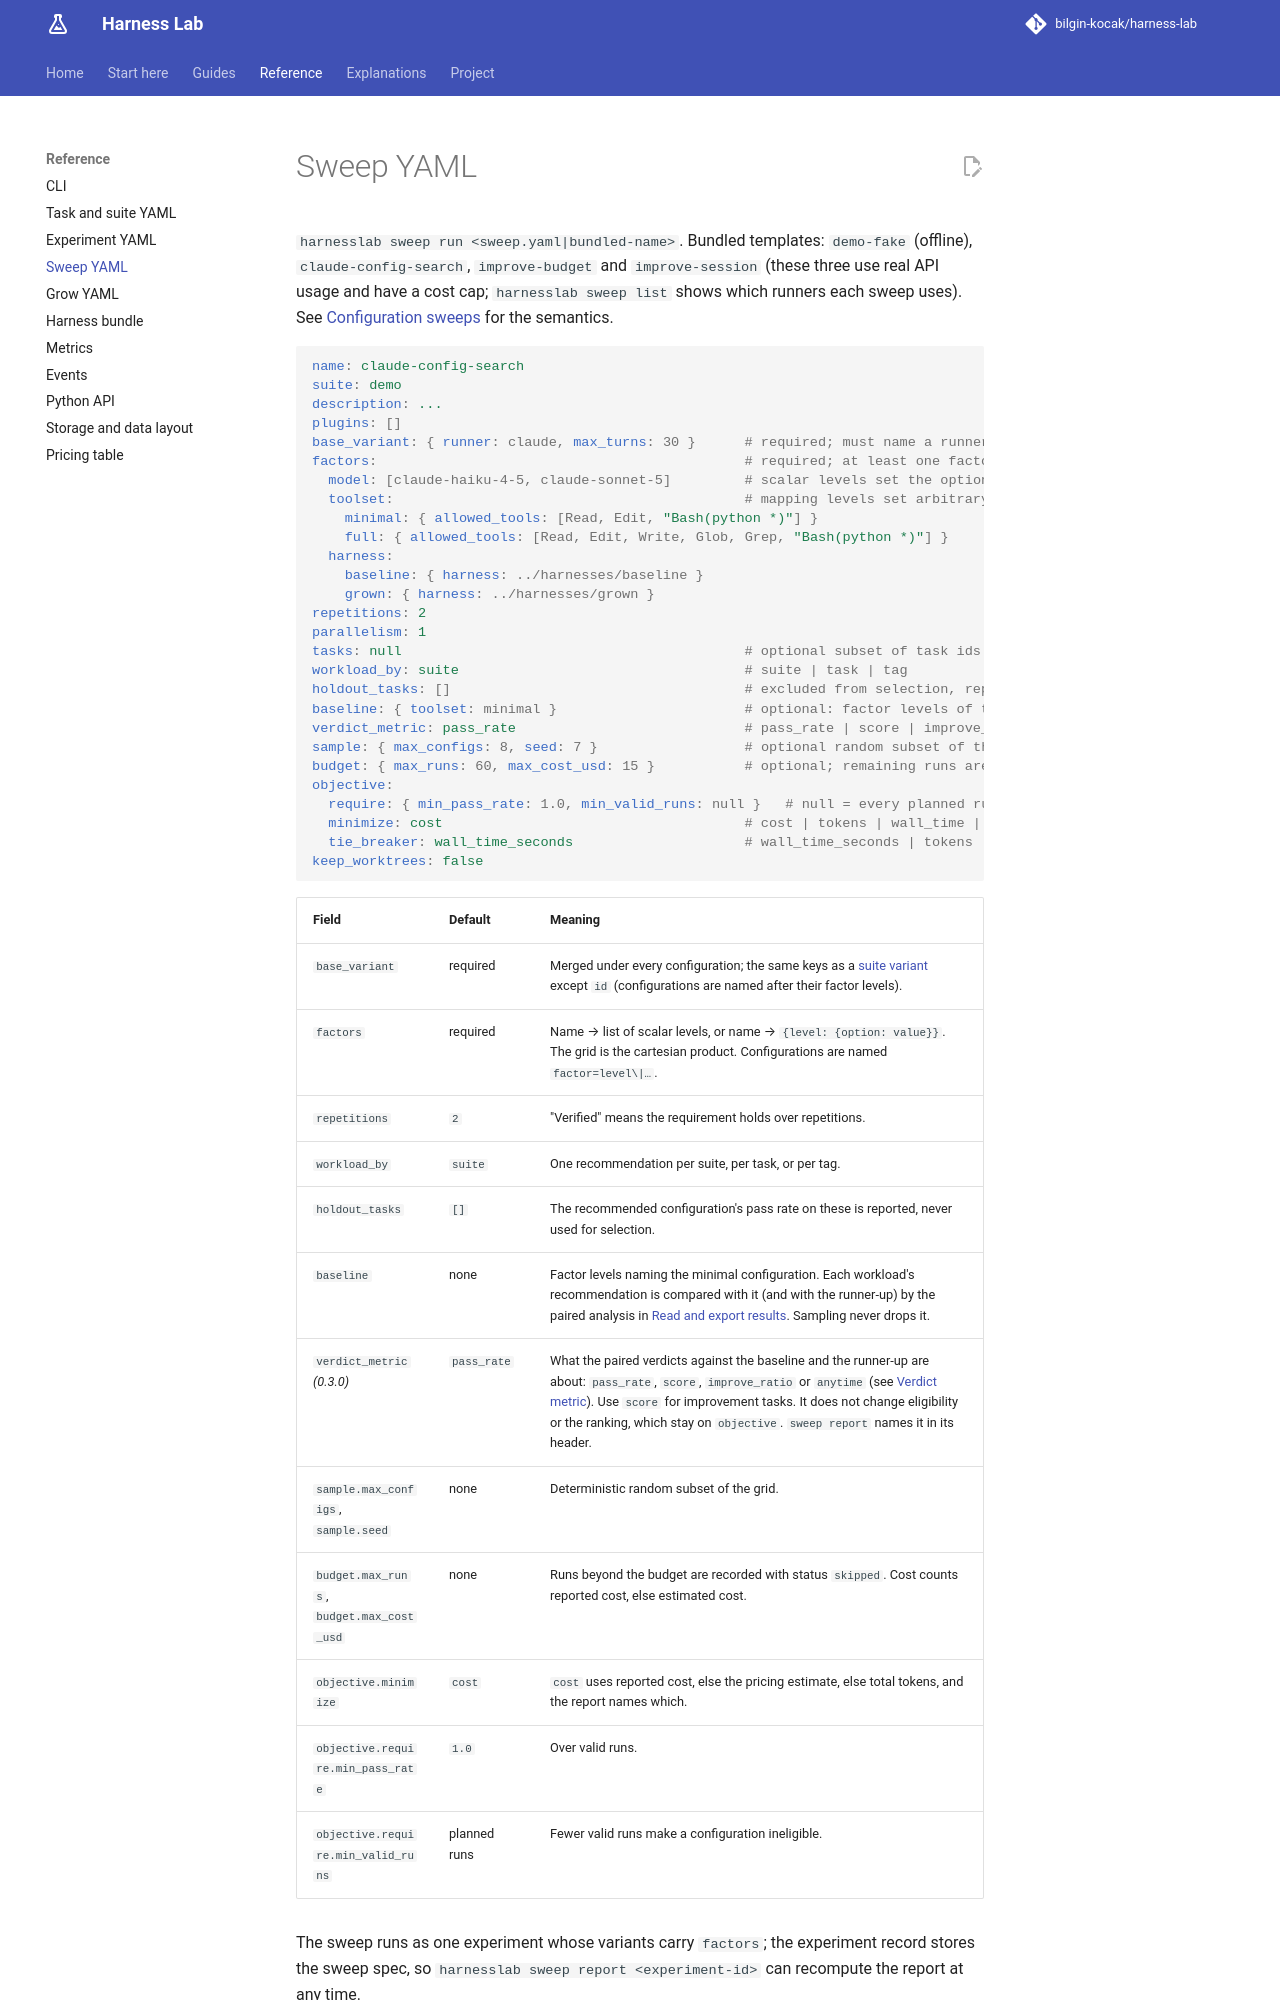

repository: bilgin-kocak/harness-lab · page: reference/sweep-format/index.html · generator: mkdocs

# Sweep YAML

`harnesslab sweep run <sweep.yaml|bundled-name>`. Bundled templates: `demo-fake` (offline),
`claude-config-search`, `improve-budget` and `improve-session` (these three use real API usage
and have a cost cap; `harnesslab sweep list` shows which runners each sweep uses). See
[Configuration sweeps](../guides/sweeps.md) for the semantics.

```yaml
name: claude-config-search
suite: demo
description: ...
plugins: []
base_variant: { runner: claude, max_turns: 30 }      # required; must name a runner
factors:                                             # required; at least one factor with levels
  model: [claude-haiku-4-5, claude-sonnet-5]         # scalar levels set the option named like the factor
  toolset:                                           # mapping levels set arbitrary options
    minimal: { allowed_tools: [Read, Edit, "Bash(python *)"] }
    full: { allowed_tools: [Read, Edit, Write, Glob, Grep, "Bash(python *)"] }
  harness:
    baseline: { harness: ../harnesses/baseline }
    grown: { harness: ../harnesses/grown }
repetitions: 2
parallelism: 1
tasks: null                                          # optional subset of task ids
workload_by: suite                                   # suite | task | tag
holdout_tasks: []                                    # excluded from selection, reported separately
baseline: { toolset: minimal }                       # optional: factor levels of the minimal configuration
verdict_metric: pass_rate                            # pass_rate | score | improve_ratio | anytime (0.3.0)
sample: { max_configs: 8, seed: 7 }                  # optional random subset of the grid
budget: { max_runs: 60, max_cost_usd: 15 }           # optional; remaining runs are recorded as skipped
objective:
  require: { min_pass_rate: 1.0, min_valid_runs: null }   # null = every planned run must be valid
  minimize: cost                                     # cost | tokens | wall_time | llm_calls
  tie_breaker: wall_time_seconds                     # wall_time_seconds | tokens | cost | llm_calls
keep_worktrees: false
```
